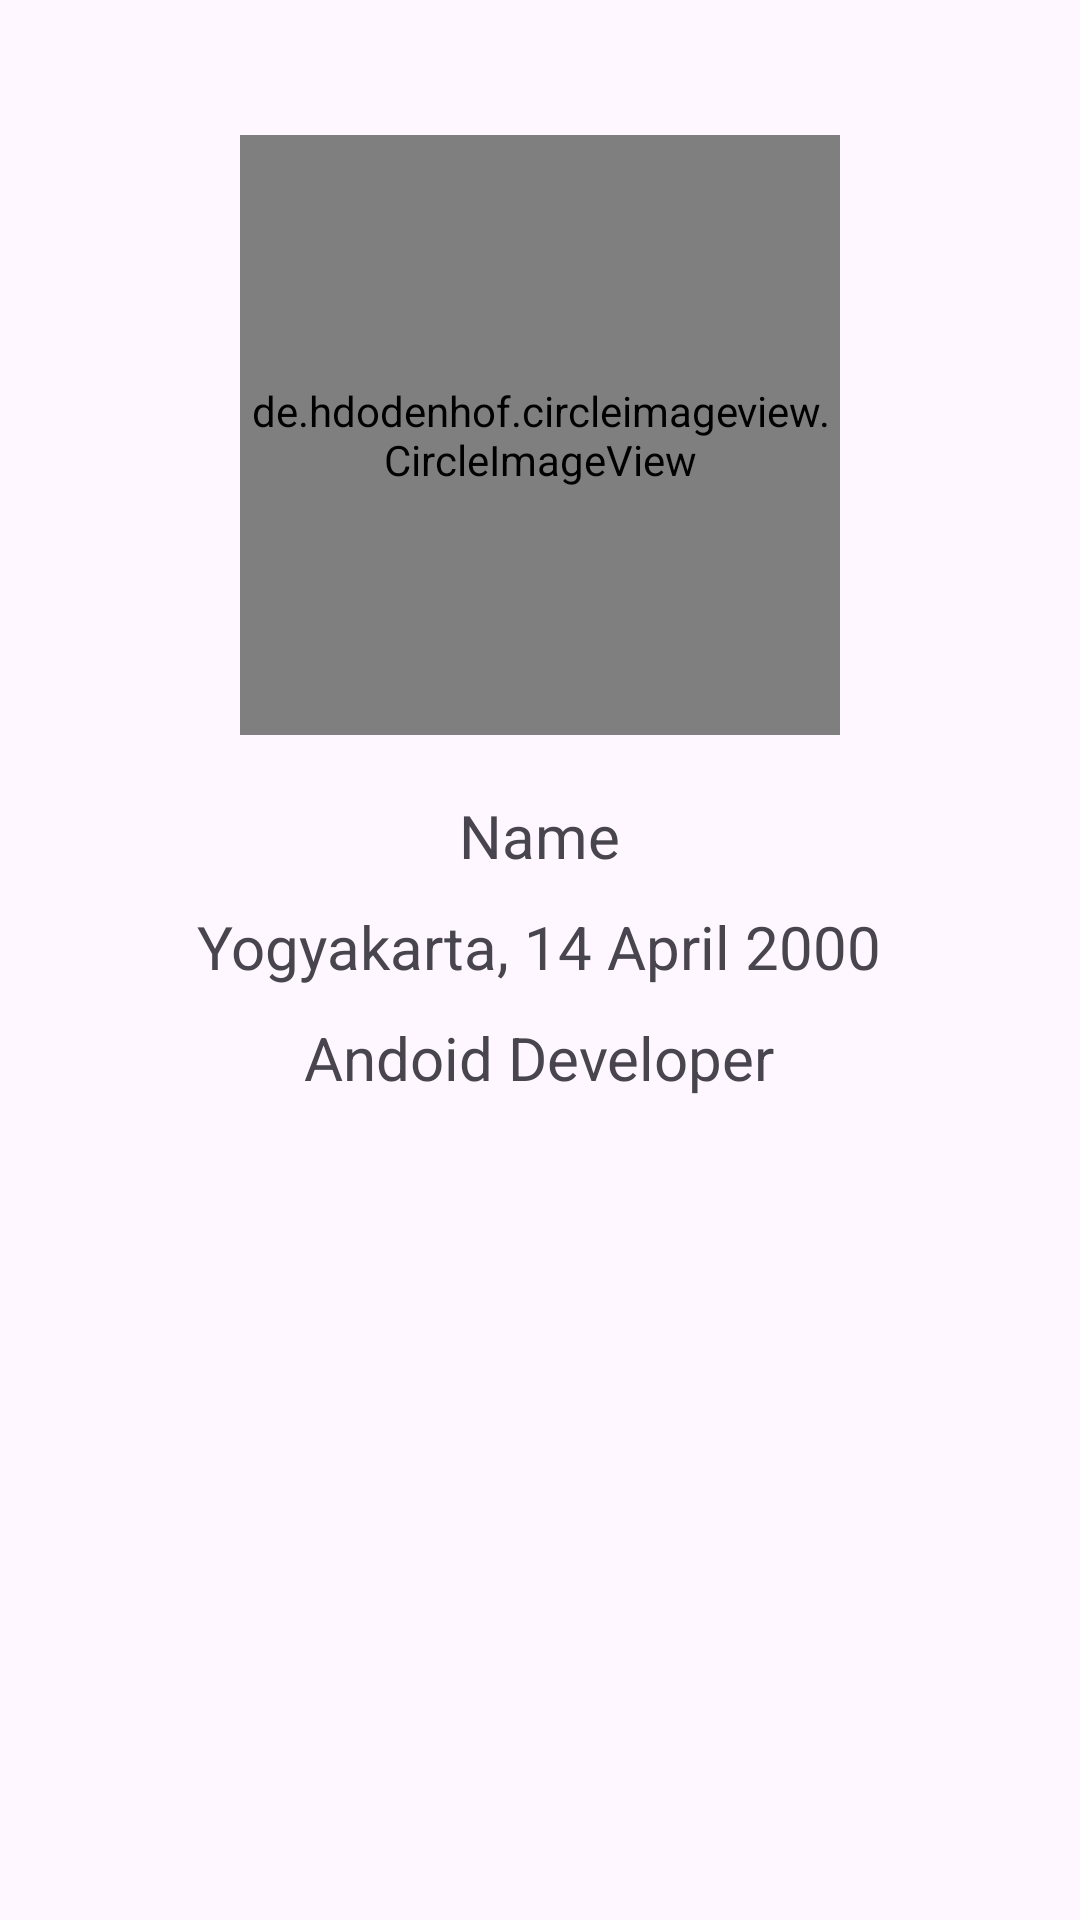

Android layout source for this screen:
<!-- AndroidManifest.xml: application theme Theme.ExampNaufal -->
<!-- res/layout/activity_data_diri.xml -->
<?xml version="1.0" encoding="utf-8"?>
<LinearLayout xmlns:android="http://schemas.android.com/apk/res/android"
    xmlns:app="http://schemas.android.com/apk/res-auto"
    xmlns:tools="http://schemas.android.com/tools"
    android:layout_width="match_parent"
    android:layout_height="match_parent"
    android:orientation="vertical"
    android:padding="45dp"
    tools:context=".DataDiri">

    <de.hdodenhof.circleimageview.CircleImageView
        android:layout_width="200dp"
        android:layout_height="200dp"
        android:layout_gravity="center"
        android:src="@drawable/gmbr_ku" />

    <TextView
        android:id="@+id/nama_ygtd"
        android:layout_marginTop="20dp"
        android:layout_gravity="center"
        android:layout_width="wrap_content"
        android:layout_height="wrap_content"
        android:text="@string/contoh"
        android:textSize="20dp"/>

    <TextView
        android:layout_marginTop="10dp"
        android:layout_gravity="center"
        android:layout_width="wrap_content"
        android:layout_height="wrap_content"
        android:text="@string/tgl"
        android:textSize="20dp"/>

    <TextView
        android:layout_marginTop="10dp"
        android:layout_gravity="center"
        android:layout_width="wrap_content"
        android:layout_height="wrap_content"
        android:text="@string/andoid_developer"
        android:textSize="20dp"/>

</LinearLayout>
<!-- resources referenced by this layout -->
<resources>
  <string name="andoid_developer">Andoid Developer</string>
  <string name="contoh">Name</string>
  <string name="tgl">Yogyakarta, 14 April 2000</string>
  <style name="Theme.ExampNaufal" parent="Base.Theme.ExampNaufal" />
  <style name="Base.Theme.ExampNaufal" parent="Theme.Material3.DayNight.NoActionBar">
          
          
      </style>
</resources>
